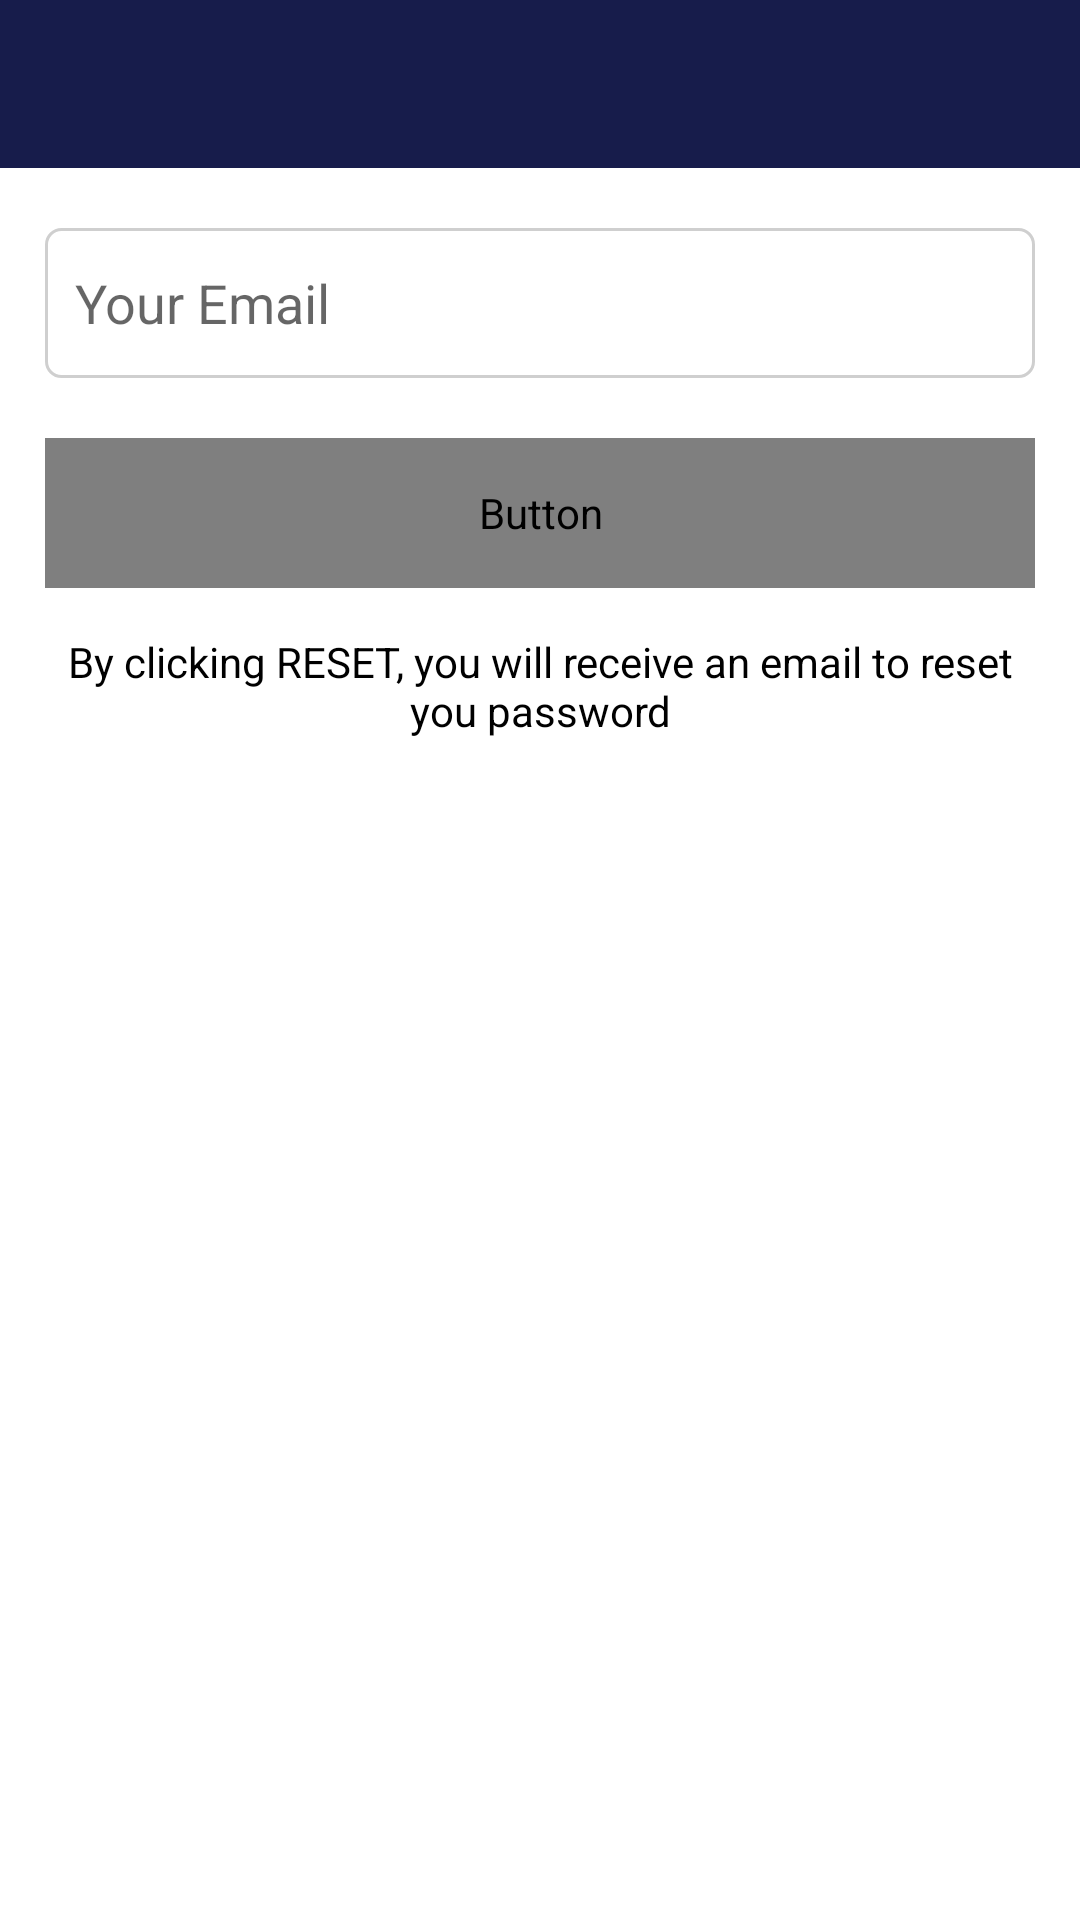

This screen was rendered from an Android layout file. Write that file and the resources it references.
<!-- AndroidManifest.xml: application theme AppTheme -->
<!-- res/layout/activity_forgot_password.xml -->
<?xml version="1.0" encoding="utf-8"?>
<LinearLayout
        xmlns:android="http://schemas.android.com/apk/res/android"
        xmlns:tools="http://schemas.android.com/tools"
        xmlns:app="http://schemas.android.com/apk/res-auto"
        android:layout_width="match_parent"
        android:layout_height="match_parent"
        android:background="@color/whitePrimary"
        android:orientation="vertical"
        tools:context=".ForgotPasswordActivity">

    <com.google.android.material.appbar.AppBarLayout
            android:id="@+id/appbar"
            android:layout_width="match_parent"
            android:layout_height="wrap_content">

        <include
                android:id="@+id/toolbar"
                layout="@layout/toolbar"/>

    </com.google.android.material.appbar.AppBarLayout>

    <LinearLayout
            android:layout_width="match_parent"
            android:layout_height="wrap_content"
            android:orientation="vertical"
            android:padding="15dp">

        <EditText
                android:layout_marginTop="5dp"
                android:layout_width="match_parent"
                android:layout_height="50dp"
                android:id="@+id/send_email"
                android:inputType="textEmailAddress"
                android:hint="Your Email"
                android:background="@drawable/bg_border_et"/>
        <Button
                android:layout_width="match_parent"
                android:layout_height="50dp"
                android:fontFamily="@font/montserrat_medium"
                android:text="Reset"
                android:textSize="18sp"
                android:id="@+id/btn_reset"
                android:textColor="#fff"
                android:background="@drawable/bg_btn_blue_primary"
                android:layout_marginTop="20dp"/>

        <TextView
                android:layout_width="wrap_content"
                android:layout_height="wrap_content"
                android:gravity="center"
                android:layout_marginTop="15dp"
                android:textColor="#000"
                android:text="By clicking RESET, you will receive an email to reset you password"/>

    </LinearLayout>

</LinearLayout>
<!-- res/layout/toolbar.xml (included above) -->
<?xml version="1.0" encoding="utf-8"?>
<androidx.appcompat.widget.Toolbar
        xmlns:android="http://schemas.android.com/apk/res/android"
        xmlns:app="http://schemas.android.com/apk/res-auto"
        android:id="@+id/toolbar"
        android:layout_width="match_parent"
        android:layout_height="wrap_content"
        android:background="?attr/colorPrimaryDark"
        android:minHeight="?attr/actionBarSize"
        app:theme="@style/AppTheme.AppBarOverlay"
        app:popupTheme="@style/AppTheme.PopupOverlay">

</androidx.appcompat.widget.Toolbar>
<!-- resources referenced by this layout -->
<resources>
  <color name="whitePrimary">#FFFFFF</color>
  <!-- drawable bg_border_et (drawable) -->
  <?xml version="1.0" encoding="utf-8"?>
  <shape xmlns:android="http://schemas.android.com/apk/res/android"
         android:shape="rectangle">
  
      <stroke android:color="#cfcfcf" android:width="1dp"/>
      <corners android:radius="5dp"/>
      <padding
              android:top="5dp"
              android:bottom="5dp"
              android:left="10dp"
              android:right="10dp"/>
  
  </shape>
  <style name="AppTheme.AppBarOverlay" parent="ThemeOverlay.AppCompat.Dark.ActionBar" />
  <style name="AppTheme.PopupOverlay" parent="ThemeOverlay.AppCompat.Light" />
  <style name="AppTheme" parent="Theme.AppCompat.Light.NoActionBar">
          
          <item name="colorPrimary">@color/colorPrimary</item>
          <item name="colorPrimaryDark">@color/colorPrimaryDark</item>
          <item name="colorAccent">@color/colorAccent</item>
          <item name="windowActionBar">false</item>
          <item name="windowNoTitle">true</item>
      </style>
  <color name="colorPrimary">#3F51B5</color>
  <color name="colorPrimaryDark">#171C4B</color>
  <color name="colorAccent">#D81B60</color>
</resources>
